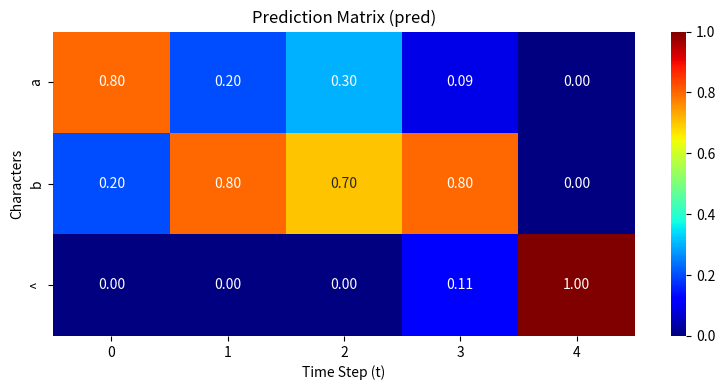

This figure's Python source:
import numpy as np
import matplotlib.pyplot as plt
import seaborn as sns

from pathlib import Path
from typing import List, Union

def ctc_collapse_b(seq: Union[str, List[str]], blank_char="_") -> str:
    """
    Collapses the raw output of ctc into the final word. For example, __H_EE_LL_LL_OOO__ will collapse to HELLO
    """

    # Loops over all chars, starting the second char to check if it matches the first
    assert len(seq) > 0, f"Dude WTH, are you trying to trick me?! That's an empty sequence"

    # If there is only 1 char, return it as is, unless that's a blank char and then return an empty string
    if len(seq) == 1:
        return seq[0] if seq[0] != blank_char else ""

    # Empty list to contain the sequence without adjacent duplications, but still with blanks
    no_dups_seq = []

    # Put the first char in the new list
    no_dups_seq.append(seq[0])

    # Loops over all chars and remove adjacent dups
    for char in seq[1:]:
        # If the char is the same as the last one added to the list, continue
        if char == no_dups_seq[-1]:
            continue

        # Found a non-duplicated char, add it to the list
        no_dups_seq.append(char)

    # Create the final word, without the blank char
    output = "".join([c for c in no_dups_seq if c != blank_char])

    return output


def forward(pred: np.ndarray, target: str) -> float:
    # Set the mapping
    mapping = {0: 'a', 1: 'b', 2: '^'}
    inverse_mapping = {v: k for k, v in mapping.items()}
    BLANK_IDX = 2

    # Put a blank between every char, start & end.
    S = [BLANK_IDX] + [inverse_mapping[t] for t in target] + [BLANK_IDX]
    T = pred.shape[0] # The amount of time steps
    L = len(S) # The length of the target sequence (with blanks)
    alpha = np.zeros((T, L)) # Initialize alpha

    # Initialize alpha at the 0 with the actual 'pred' values
    alpha[0, 0] = pred[0, S[0]] # probability to start with a blank value
    alpha[0, 1] = pred[0, S[1]] # probability to start at the actual first char

    # Dynamic Programing loop
    for t in range(1, T):
        for s in range(L):
            # Probability to come from the exact same char as in the previous step
            prev_sum = alpha[t-1, s]

            if s > 0:
                # Probability to come from the previous char
                prev_sum += alpha[t-1, s-1]

            # Probability to jump directly from 2 chars before. This is only possible if this one is not blank, or the char at 2 positions before is not the same as the current one
            if s >= 2 and S[s] != BLANK_IDX and S[s] != S[s-2]:
                prev_sum += alpha[t-1, s-2]

            # Update the probability to reach this position at time t. It's the total sum of paths to reach this point, multiplied by the probability to get to this point at this time
            alpha[t, s] = prev_sum * pred[t, S[s]]

    # We sum both because both landing at the end on the last target char or blank is valid
    total_prob = alpha[T-1, L-1] + alpha[T-1, L-2]

    # Plotting pred matrix
    plt.figure(figsize=(8, 4))
    sns.heatmap(pred.T, annot=True, cmap="jet", fmt=".2f",
                xticklabels=range(pred.shape[0]),
                yticklabels=[mapping[i] for i in range(pred.shape[1])])
    plt.title("Prediction Matrix (pred)")
    plt.xlabel("Time Step (t)")
    plt.ylabel("Characters")
    plt.tight_layout()
    output_path = "./outputs/pred_matrix.png"
    Path(output_path).parent.mkdir(parents=True, exist_ok=True)

    plt.savefig(output_path)

    return float(total_prob)


def test_ctc_collapse_b():
    assert ctc_collapse_b("__H___EEEE_L_LLLL_OO___") == "HELLO", "ctc_collapse_b test FAILED"
    assert ctc_collapse_b("H_E_LL_LL_OO") == "HELLO", "ctc_collapse_b test FAILED"
    assert ctc_collapse_b("H__EEEE_LLLLLL_LLLL_O__") == "HELLO", "ctc_collapse_b test FAILED"

    print("ctc_collapse_b test PASSED")


def test_forward():
    pred = np.zeros(shape=(5, 3), dtype=np.float32)
    pred[0][0] = 0.8
    pred[0][1] = 0.2
    pred[1][0] = 0.2
    pred[1][1] = 0.8
    pred[2][0] = 0.3
    pred[2][1] = 0.7
    pred[3][0] = 0.09
    pred[3][1] = 0.8
    pred[3][2] = 0.11
    pred[4][2] = 1.00

    print(f"""Probability to get 'aba' = {forward(pred, target="aba"):.4f}""")

if __name__ == "__main__":
    test_ctc_collapse_b()
    test_forward()
